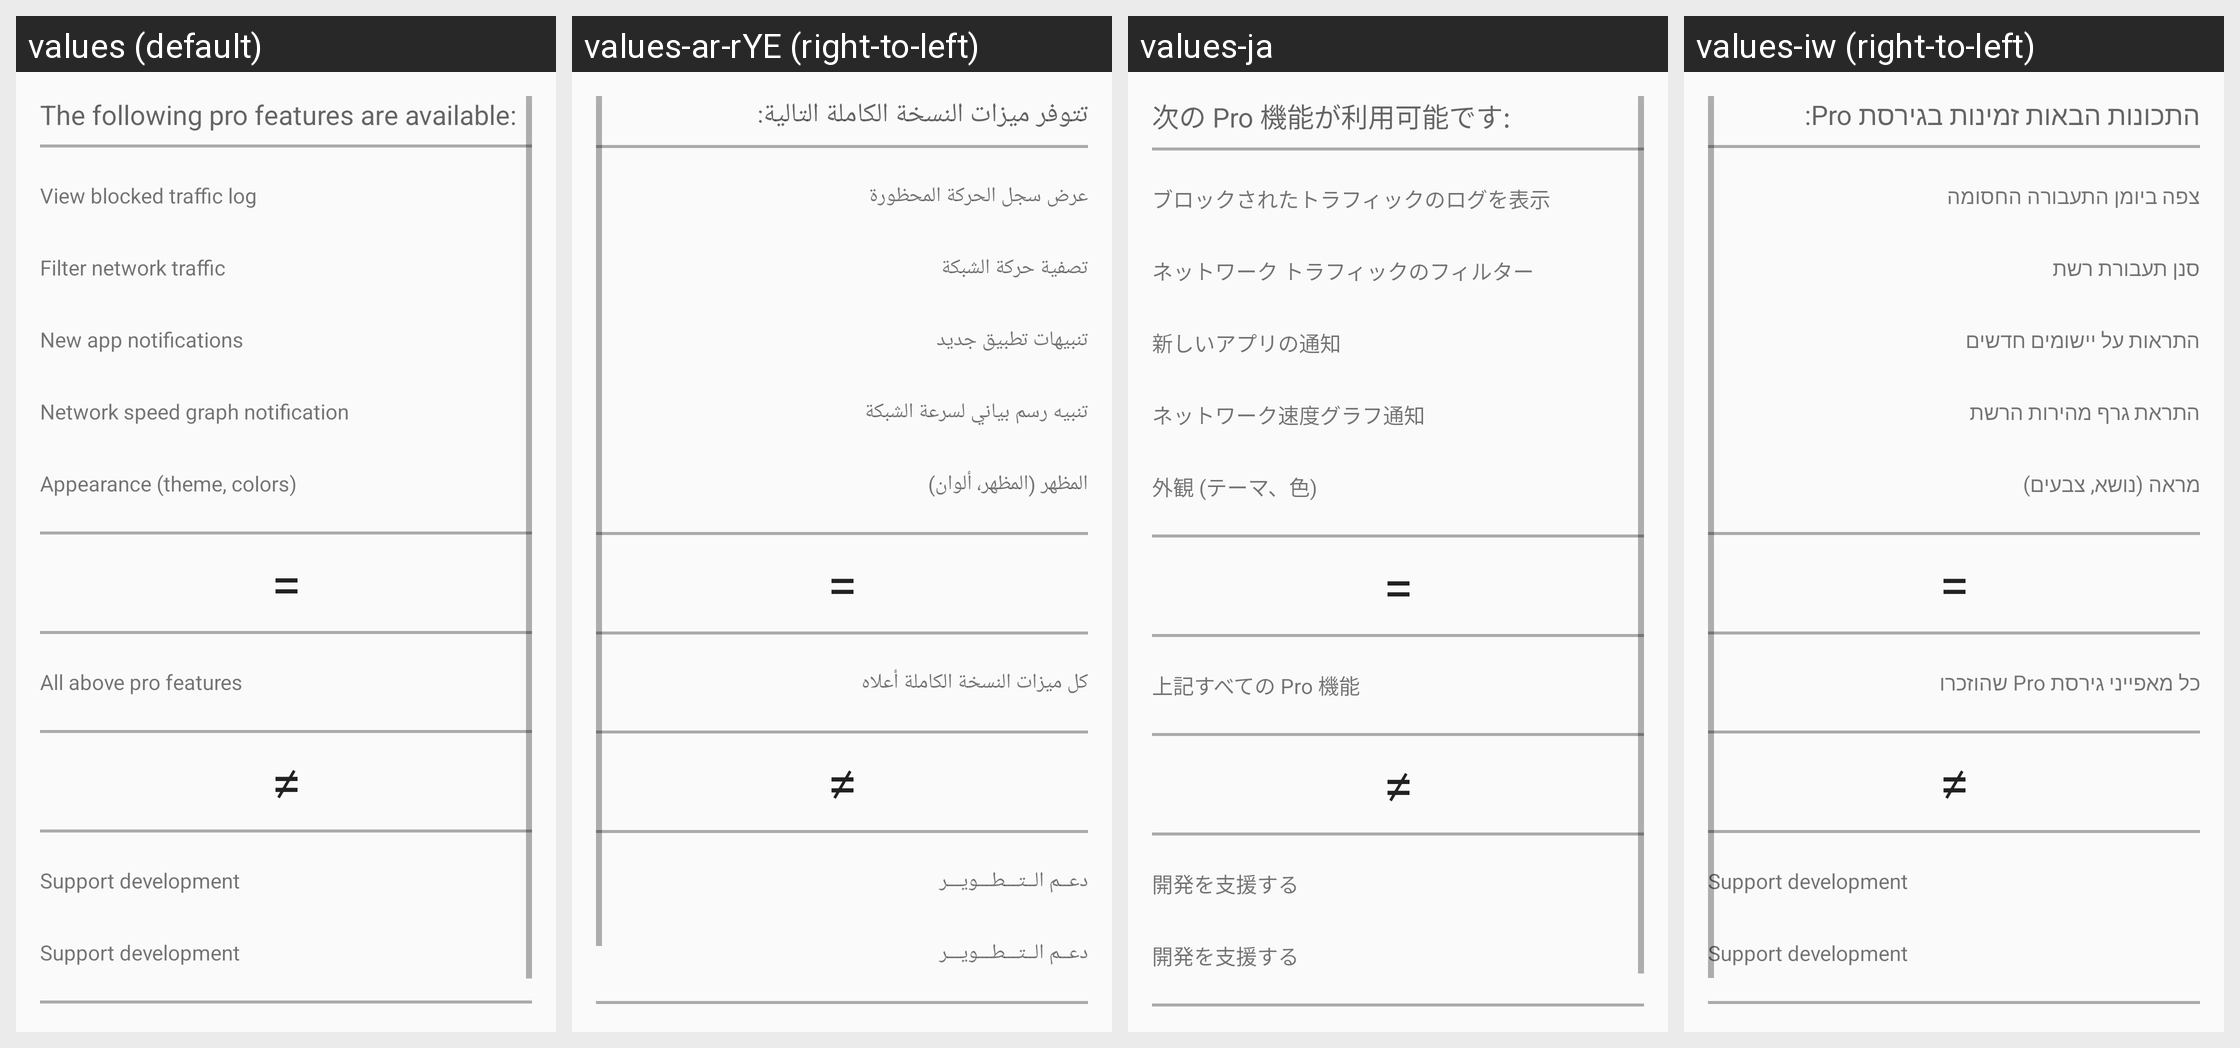

The Android screen above is rendered under several locales of the same app. Produce the string resources it draws, with the default and per-locale values.
Android screen res/layout/pro.xml rendered under 4 locales, left to right: values (default), values-ar-rYE (right-to-left), values-ja, values-iw (right-to-left). Device: Nexus 5 (rendered at 1080×1920; each locale shown at half size, 540×960, under a caption strip naming it); theme AppTheme.
Other locales in the repository, not shown: values-af, values-ar, values-ar-rEG, values-ar-rSA, values-bg, values-cs, values-da, values-de, values-el, values-en, values-es, values-et, values-eu, values-fa, values-fi, values-fil, values-fr, values-he, values-hi, values-hr, values-hu, values-id, values-it, values-ko, values-lt, values-lv, values-nl, values-no, values-pl, values-pt-rBR, values-pt-rPT, values-ro, values-ru, values-sk, values-sl, values-sr, values-sv-rSE, values-ta, values-tl, values-tr, values-ug, values-uk, values-vi, values-zh-rCN, values-zh-rTW.
Strings drawn on this screen, with the default value and each locale's value (text and hints the layout hard-codes, and strings that could not be matched under every locale, appear in the picture but are not listed):

title_pro_description
  values: The following pro features are available:
  values-ar-rYE: تتوفر ميزات النسخة الكاملة التالية:
  values-ja: 次の Pro 機能が利用可能です:
  values-iw: התכונות הבאות זמינות בגירסת Pro:

title_pro_log
  values: View blocked traffic log
  values-ar-rYE: عرض سجل الحركة المحظورة
  values-ja: ブロックされたトラフィックのログを表示
  values-iw: צפה ביומן התעבורה החסומה

title_pro_filter
  values: Filter network traffic
  values-ar-rYE: تصفية حركة الشبكة
  values-ja: ネットワーク トラフィックのフィルター
  values-iw: סנן תעבורת רשת

title_pro_notify
  values: New app notifications
  values-ar-rYE: تنبيهات تطبيق جديد
  values-ja: 新しいアプリの通知
  values-iw: התראות על יישומים חדשים

title_pro_speed
  values: Network speed graph notification
  values-ar-rYE: تنبيه رسم بياني لسرعة الشبكة
  values-ja: ネットワーク速度グラフ通知
  values-iw: התראת גרף מהירות הרשת

title_pro_theme
  values: Appearance (theme, colors)
  values-ar-rYE: المظهر (المظهر، ألوان)
  values-ja: 外観 (テーマ、色)
  values-iw: מראה (נושא, צבעים)

title_pro_all
  values: All above pro features
  values-ar-rYE: كل ميزات النسخة الكاملة أعلاه
  values-ja: 上記すべての Pro 機能
  values-iw: כל מאפייני גירסת Pro שהוזכרו

title_pro_dev
  values: Support development
  values-ar-rYE: دعــم الــتـــطـــويـــر
  values-ja: 開発を支援する
  values-iw: Support development
